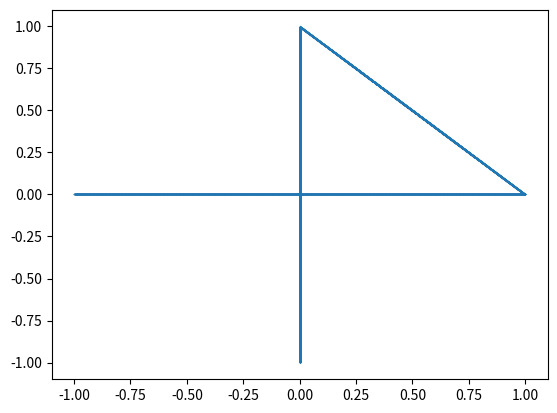

Reproduce this figure in Python.
from matplotlib import pyplot as plt
from math import cos, sin, pi, sqrt

max_d=2776 ## max number of steps 
steps_in_rotation = 22417 

# this is a mockup of the Zen Garden hardware, just for testing out the 
# line drawing algorithm
class SandTable:
    def __init__(self):
        # start at top position
        self.r_step = 0
        self.d_step = 0 
        self.points = []

    def step(self, r, d) :    
        self.r_step += r
        self.d_step += d
        # distance of the magnet from the center is determined by both
        # motors.    The large/small gear = 220/20 = 11
        s = 1.0 * self.d_step / max_d + 1.0 * self.r_step / max_d / 11 
        if (s>1) :
            print("Hitting the endstop (outside)")
        if (s<0) :
            print("Hitting the endstop (inside)")
        y = cos(2.0 * pi * self.r_step / steps_in_rotation) * s
        x = sin(2.0 * pi * self.r_step / steps_in_rotation) * s
        self.points.append((x,y)) 
    
    def plot(self):
        plt.scatter(*zip(*self.points),0.01)
        plt.show()


table = SandTable()

"""
for i in range(1000):   # 1500 is roughly halfway the 2776 
    table.step(0,1)
for i in range(steps_in_rotation // 11):
    table.step(1,-1)     
    for j in range(10):
        table.step(1,0)

table.plot()
"""

def distance(p1,p2):
    (x1,y1) = p1 
    (x2,y2) = p2 
    return sqrt((x2-x1)**2 + (y2-y1)**2)

def distanceToLine(p0, p1, p2):
    (x0,y0) = p0 
    (x1,y1) = p1 
    (x2,y2) = p2 
    #return abs((y2-y1)*x0-(x2-x1)*y0+x2*y1-y2*x1)/sqrt((y2-y1)**2+(x2-x1)**2)
    return abs((x2-x1)*(y1-y0) - (x1-x0)*(y2-y1)) / sqrt((x2-x1)**2 + (y2-y1)**2)

# TableRouter Class will provide pole-coordinate interface by correcting for 
# the in/out spiraling behavior of the rotating magnet 
class TableRouter:
    def __init__(self, polartable):
        self.table = table 
        self.r = 0 
        self.d = 1 # this is the min value - it ensures we are not stuck in the center 

    def step(self, r, d) :    
        self.r += r
        self.d += d
        d2 = 0
        # every 11th step in either rotational direction, correct the  
        if ((self.r % 11) == 0):
            d2 = -r
        if abs(d2 + d)>1:    
            self.table.step(r,d)
            self.table.step(0,d2)
        else:
            self.table.step(r,d + d2)

    def getxy(self, r=0, d=0):
        #s = 1.0 * (self.d+d) / max_d + 1.0 * (self.r+r) / max_d / 11 
        s = 1.0 * (self.d+d) / max_d 
        y = cos(2.0 * pi * (self.r+r) / steps_in_rotation) * s
        x = sin(2.0 * pi * (self.r+r) / steps_in_rotation) * s
        return (x,y)

    def isInRange(self, d):
        new_d = self.d + d 
        #return True
        return ( new_d > 0 ) and (new_d < max_d)

    # line drawing routine 
    def stepOnLine(self, x1,y1, x2,y2):
        directions = [(0,1),(1,1),(1,0),(1,-1),(0,-1),(-1,-1),(-1,0),(-1,1)]  
        done = True
        best_dir = (0,0);
        distance_to_destination = distance(self.getxy(),(x2,y2))
        best_distance_to_line = 2;
        for (r,d) in directions:
            in_range = self.isInRange(d)
            (x0, y0) = self.getxy(r,d) 
            candidate_distance = distance((x0,y0),(x2,y2))   
            if in_range and (candidate_distance < distance_to_destination):
                distance_to_line = distanceToLine((x0,y0),(x1,y1),(x2,y2))
                if distance_to_line < best_distance_to_line:
                   best_dir = (r,d)
                   best_distance_to_line = distance_to_line
                done = False 
        if not(done): 
            self.step(*best_dir)
            print("r = {}, d = {}".format(self.r,self.d))
        return done

    def goto(self,x,y): 
        (x1,y1) = self.getxy()
        (x2,y2) = (x,y)  
        done = False
        while not(done): 
            done = self.stepOnLine(x1,y1,x2,y2)
          

controller = TableRouter(table)
controller.goto(0,-1)
controller.goto(0,1)
controller.goto(1,0)
controller.goto(-1,0)

table.plot()
